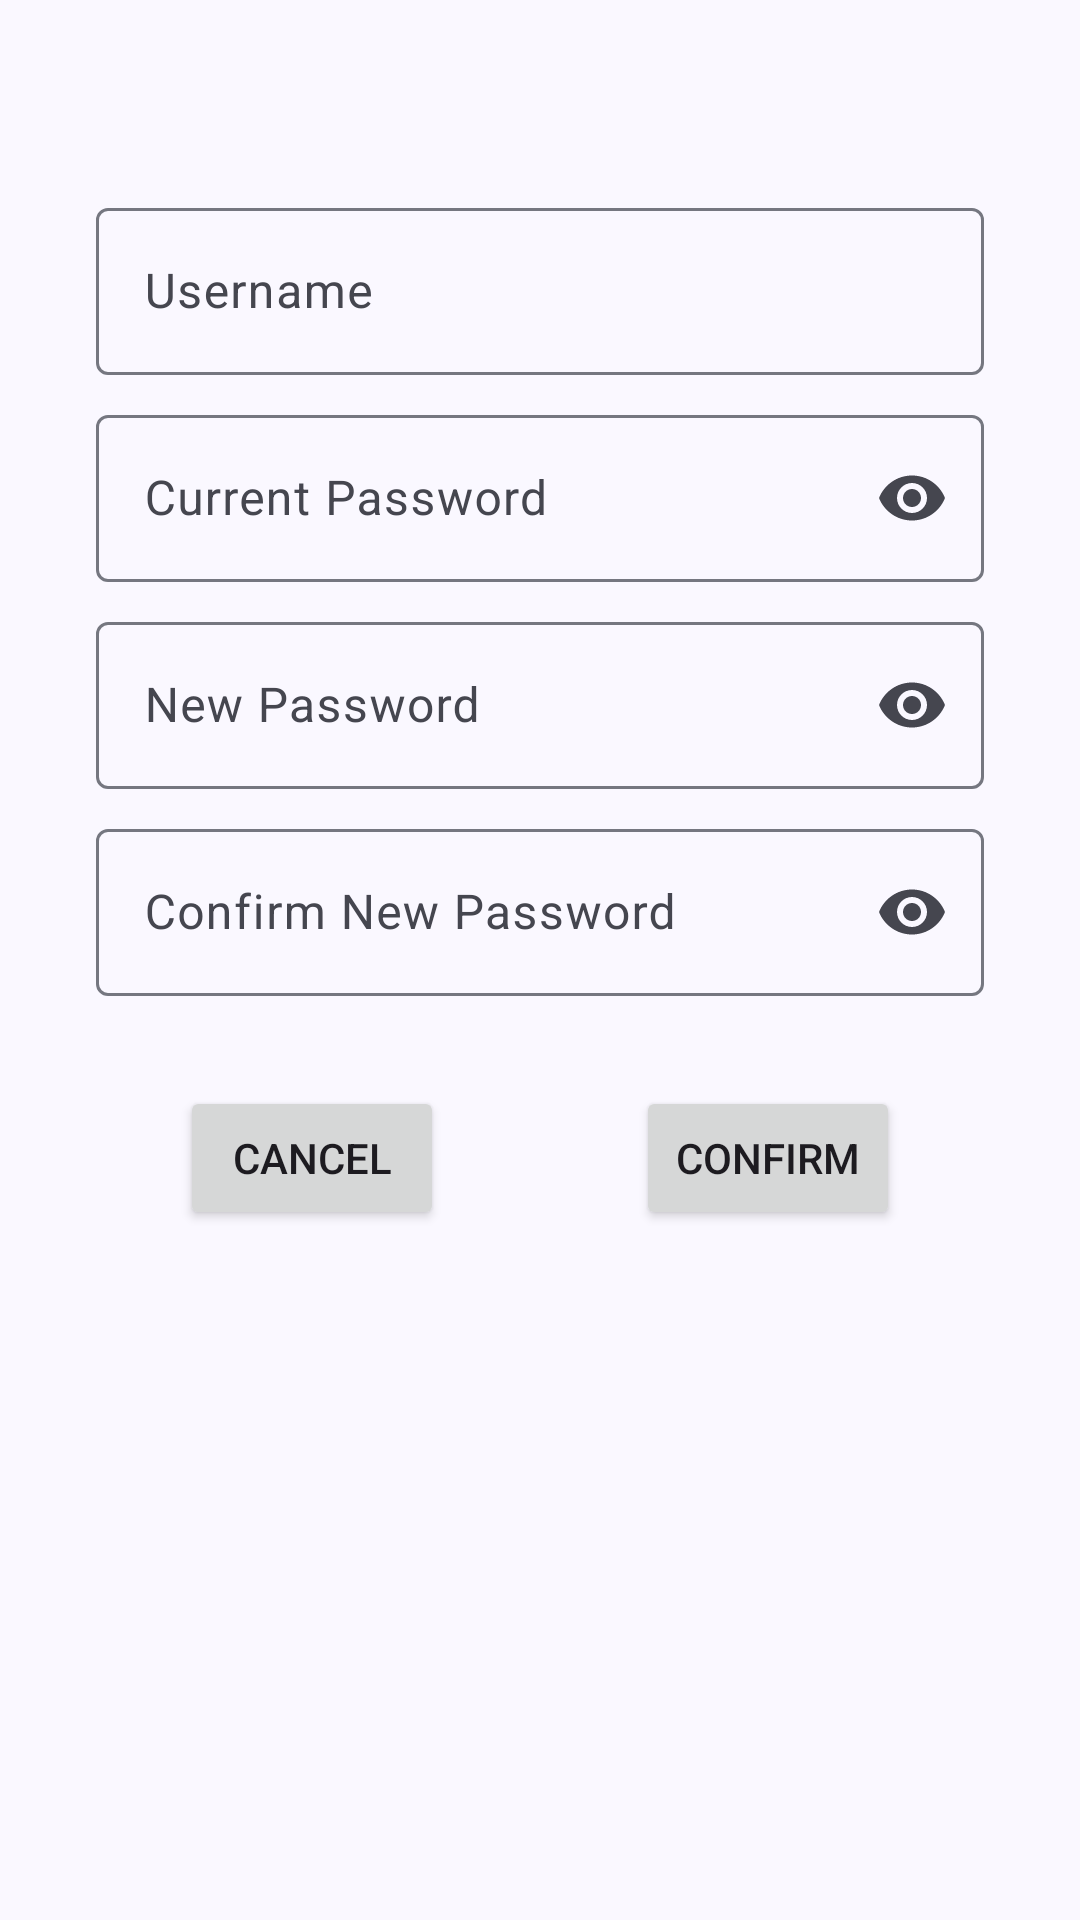

Android layout source for this screen:
<!-- AndroidManifest.xml: application theme Theme.SiaBilik -->
<!-- res/layout/fragment_edit_password.xml -->
<androidx.constraintlayout.widget.ConstraintLayout xmlns:android="http://schemas.android.com/apk/res/android"
    xmlns:app="http://schemas.android.com/apk/res-auto"
    xmlns:tools="http://schemas.android.com/tools"
    android:id="@+id/frameLayout4"
    android:layout_width="match_parent"
    android:layout_height="match_parent"
    tools:context="com.example.siabilik.UserManagement.EditPassword">

    <com.google.android.material.textfield.TextInputLayout
        android:id="@+id/txtLayoutUsername"
        android:layout_width="match_parent"
        android:layout_height="wrap_content"
        android:layout_marginStart="32dp"
        android:layout_marginTop="64dp"
        android:layout_marginEnd="32dp"
        android:hint="Username"
        app:layout_constraintEnd_toEndOf="parent"
        app:layout_constraintStart_toStartOf="parent"
        app:layout_constraintTop_toTopOf="parent"
        app:startIconDrawable="@drawable/user">

        <com.google.android.material.textfield.TextInputEditText
            android:id="@+id/txtUsername"
            android:layout_width="match_parent"
            android:layout_height="wrap_content"
            android:enabled="false" />
    </com.google.android.material.textfield.TextInputLayout>

    <com.google.android.material.textfield.TextInputLayout
        android:id="@+id/txtLayoutPassword"
        android:layout_width="match_parent"
        android:layout_height="wrap_content"
        android:layout_marginStart="32dp"
        android:layout_marginTop="8dp"
        android:layout_marginEnd="32dp"
        android:hint="Current Password"
        app:endIconCheckable="true"
        app:endIconMode="password_toggle"
        app:layout_constraintEnd_toEndOf="parent"
        app:layout_constraintHorizontal_bias="0.0"
        app:layout_constraintStart_toStartOf="parent"
        app:layout_constraintTop_toBottomOf="@+id/txtLayoutUsername"
        app:startIconDrawable="@drawable/lock">

        <com.google.android.material.textfield.TextInputEditText
            android:id="@+id/txtPassword"
            android:layout_width="match_parent"
            android:layout_height="wrap_content"
            android:inputType="textPassword" />
    </com.google.android.material.textfield.TextInputLayout>

    <com.google.android.material.textfield.TextInputLayout
        android:id="@+id/txtLayoutNewPassword"
        android:layout_width="match_parent"
        android:layout_height="wrap_content"
        android:layout_marginStart="32dp"
        android:layout_marginTop="8dp"
        android:layout_marginEnd="32dp"
        android:hint="New Password"
        app:endIconCheckable="true"
        app:endIconMode="password_toggle"
        app:layout_constraintEnd_toEndOf="parent"
        app:layout_constraintHorizontal_bias="0.0"
        app:layout_constraintStart_toStartOf="parent"
        app:layout_constraintTop_toBottomOf="@+id/txtLayoutPassword"
        app:startIconDrawable="@drawable/lock">

        <com.google.android.material.textfield.TextInputEditText
            android:id="@+id/txtNewPassword"
            android:layout_width="match_parent"
            android:layout_height="wrap_content"
            android:inputType="textPassword" />
    </com.google.android.material.textfield.TextInputLayout>

    <com.google.android.material.textfield.TextInputLayout
        android:id="@+id/txtLayoutConfirmPassword"
        android:layout_width="match_parent"
        android:layout_height="wrap_content"
        android:layout_marginStart="32dp"
        android:layout_marginTop="8dp"
        android:layout_marginEnd="32dp"
        android:hint="Confirm New Password"
        app:endIconCheckable="true"
        app:endIconMode="password_toggle"
        app:layout_constraintEnd_toEndOf="parent"
        app:layout_constraintStart_toStartOf="parent"
        app:layout_constraintTop_toBottomOf="@+id/txtLayoutNewPassword"
        app:startIconDrawable="@drawable/lock">

        <com.google.android.material.textfield.TextInputEditText
            android:id="@+id/txtConfirmPassword"
            android:layout_width="match_parent"
            android:layout_height="wrap_content"
            android:inputType="textPassword" />
    </com.google.android.material.textfield.TextInputLayout>

    <Button
        android:id="@+id/button"
        android:layout_width="wrap_content"
        android:layout_height="wrap_content"
        android:layout_marginTop="30dp"
        android:layout_marginEnd="60dp"
        android:gravity="center"
        android:text="Confirm"
        app:layout_constraintEnd_toEndOf="parent"
        app:layout_constraintTop_toBottomOf="@+id/txtLayoutConfirmPassword" />

    <Button
        android:id="@+id/button2"
        android:layout_width="wrap_content"
        android:layout_height="wrap_content"
        android:layout_marginStart="60dp"
        android:layout_marginTop="30dp"
        android:gravity="center"
        android:text="Cancel"
        app:layout_constraintStart_toStartOf="parent"
        app:layout_constraintTop_toBottomOf="@+id/txtLayoutConfirmPassword" />

</androidx.constraintlayout.widget.ConstraintLayout>
<!-- resources referenced by this layout -->
<resources>
  <style name="Theme.SiaBilik" parent="Base.Theme.SiaBilik" />
  <color name="md_theme_primary">#495D92</color>
  <color name="md_theme_onPrimary">#FFFFFF</color>
  <color name="md_theme_primaryContainer">#DAE2FF</color>
  <color name="md_theme_onPrimaryContainer">#001848</color>
  <color name="md_theme_secondary">#36618E</color>
  <color name="md_theme_onSecondary">#FFFFFF</color>
  <color name="md_theme_secondaryContainer">#D1E4FF</color>
  <color name="md_theme_onSecondaryContainer">#001D36</color>
  <color name="md_theme_tertiary">#435E91</color>
  <color name="md_theme_onTertiary">#FFFFFF</color>
  <color name="md_theme_tertiaryContainer">#D7E2FF</color>
  <color name="md_theme_onTertiaryContainer">#001A40</color>
  <color name="md_theme_error">#BA1A1A</color>
  <color name="md_theme_onError">#FFFFFF</color>
  <color name="md_theme_errorContainer">#FFDAD6</color>
  <color name="md_theme_onErrorContainer">#410002</color>
  <color name="md_theme_background">#FAF8FF</color>
  <color name="md_theme_onBackground">#1A1B21</color>
  <color name="md_theme_surface">#FAF8FF</color>
  <color name="md_theme_onSurface">#1A1B21</color>
  <color name="md_theme_surfaceVariant">#E1E2EC</color>
  <color name="md_theme_onSurfaceVariant">#45464F</color>
  <color name="md_theme_outline">#757780</color>
  <color name="md_theme_outlineVariant">#C5C6D0</color>
  <color name="md_theme_inverseSurface">#2F3036</color>
  <color name="md_theme_inverseOnSurface">#F1F0F7</color>
  <color name="md_theme_inversePrimary">#B2C5FF</color>
  <color name="md_theme_primaryFixed">#DAE2FF</color>
  <color name="md_theme_onPrimaryFixed">#001848</color>
  <color name="md_theme_primaryFixedDim">#B2C5FF</color>
  <color name="md_theme_onPrimaryFixedVariant">#314578</color>
  <color name="md_theme_secondaryFixed">#D1E4FF</color>
  <color name="md_theme_onSecondaryFixed">#001D36</color>
  <color name="md_theme_secondaryFixedDim">#A0CAFD</color>
  <color name="md_theme_onSecondaryFixedVariant">#1A4975</color>
  <color name="md_theme_tertiaryFixed">#D7E2FF</color>
  <color name="md_theme_onTertiaryFixed">#001A40</color>
  <color name="md_theme_tertiaryFixedDim">#ACC7FF</color>
  <color name="md_theme_onTertiaryFixedVariant">#2A4678</color>
  <color name="md_theme_surfaceDim">#DAD9E0</color>
  <color name="md_theme_surfaceBright">#FAF8FF</color>
  <color name="md_theme_surfaceContainerLowest">#FFFFFF</color>
  <color name="md_theme_surfaceContainerLow">#F4F3FA</color>
  <color name="md_theme_surfaceContainer">#EEEDF4</color>
  <color name="md_theme_surfaceContainerHigh">#E8E7EF</color>
  <color name="md_theme_surfaceContainerHighest">#E3E2E9</color>
</resources>
